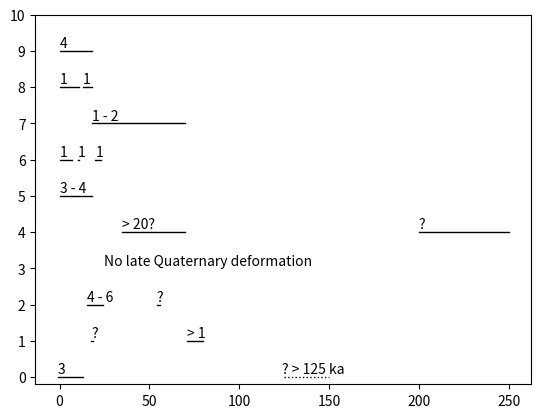

Write the Python code that produced this figure. (Note: this script raises an exception after producing the figure.)
"""Plot time-space diagram of Otago faults active periods
"""
#import matplotlib
from matplotlib import pyplot as plt
import matplotlib.patches as patches
import numpy as np

Akatore = [[-1,13]]
Ak_n = ['3']
#Titri = [[17.5, 18.5], [71, 128]] # real data
Titri = [[17.5, 18.5], [71, 80]] # Dummy data for nice plotting
T_n = ['?', '> 1']
Dunstan = [[15,24], [54,56]]
D_n = ['4 - 6', '?']
Pisa_L = [[25,25]] # Dummy data for plotting text                                                                               
P_L_n = ['No late Quaternary deformation']    
Pisa_GV = [[35,70],[200,250]]
P_GV_n = ['> 20?', '?']
Cardrona_BK = [[0,18]]
C_BK_n = ['3 - 4']
Cardrona_Kawarau = [[0,7],[10,11],[20,23]]                                                                                        
C_K_n = ['1', '1', '1']
Nevis_BN = [[18,70]]
N_BN_n = ['1 - 2']
Nevis_CC = [[0,11],[13, 18]]
N_CC_n = ['1', '1']
Little_Nevis = [[0, 18]]
LN_n = ['4']
faults = [Akatore, Titri, Dunstan, Pisa_L, Pisa_GV, Cardrona_BK, Cardrona_Kawarau, Nevis_BN, Nevis_CC,
          Little_Nevis]
event_numbers = [Ak_n, T_n, D_n, P_L_n, P_GV_n, C_BK_n, C_K_n, N_BN_n, N_CC_n, LN_n]

#plt.xlim([-5, 50])
for i, fault in enumerate(faults):
    for j, date_range in enumerate(fault):
        plt.plot(date_range, [i,i], c='k', linewidth=1)
        plt.text(date_range[0], i+0.1, event_numbers[i][j])
# plot Akatore open interval
plt.plot([125,150],[0,0], c='k', linewidth=1, linestyle=':')
plt.text(124, 0.1, '? > 125 ka')
plt.ylim([-0.2, len(faults)-0.7])
#plt.xlim([-5, 50]) 
plt.yticks(np.arange(0, len(faults)+1, 1),
           ['Akatore', 'Titri', 'Dunstan', 'Pisa-\nLindis', 'Pisa-\nGrandview', 'NW Cardrona\n(Branch Ck)',
            'NW Cardrona\n(Kawarau Gorge)', 'Nevis\n(Ben Nevis)', 'Nevis\n(Coal Creek)',
            'Little\nNevis'])
plt.xlabel('Thousands of years before present')
#plt.arrow(250,0,0,4)
plt.annotate('', xy=(1.05, 0), xycoords='axes fraction', xytext=(1.05, 1), 
            arrowprops=dict(arrowstyle="<-", color='k'))
plt.text(0.95, 0.7, 'Proximity to Alpine Fault', transform=plt.gcf().transFigure,
         rotation=-90)
#plt.plot([80,80],[-1,len(faults)+1], linestyle=':', linewidth=0.2)   
plt.tight_layout()
plt.savefig('Otago_time_space.png')
        
plt.xlim([-5, 100])
plt.xticks(np.arange(0, 90, 10))
# Create a Rectangle patch
rect = patches.Rectangle((-5,4.5),85,5.5,linewidth=0.5,edgecolor='k',facecolor='none',
                         linestyle='-.')
# Add the patch to the Axes
ax = plt.gca()
ax.add_patch(rect)
#plt.text(30, 3.1, 'No late Quaternary deformation')
plt.text(81, 0.1, '? > 125 ka')
plt.text(81, 1.1, '? < 128 ka')
plt.text(81, 4.1, '? ~ 250 ka')
plt.text(40,8.0, 'Nevis-Cardrona\nFault System')
plt.plot([80,80],[-1,len(faults)+1], linestyle=':', linewidth=1, c='0.5')
plt.savefig('Otago_time_space_80ka.png') 
         
